Run: headless pygame with SDL's dummy video driver; simulated clock (each Clock.tick advances the game by its frame time, no real sleeping); random seed 0; keys injected as events and as key.get_pressed() state; no mouse input.
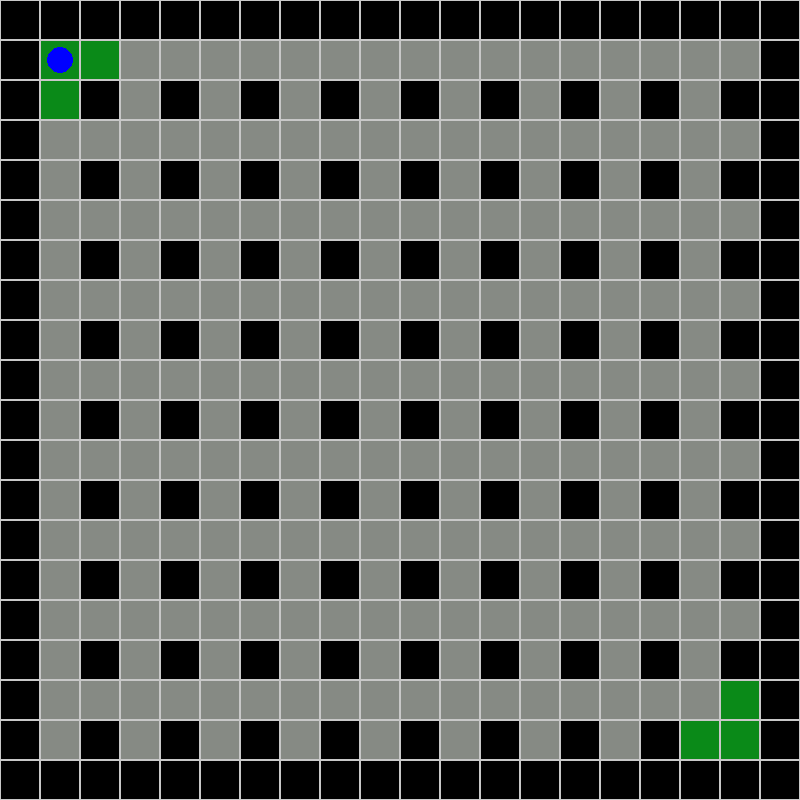
Frame 1 of 4 · flips 1–60 · no input
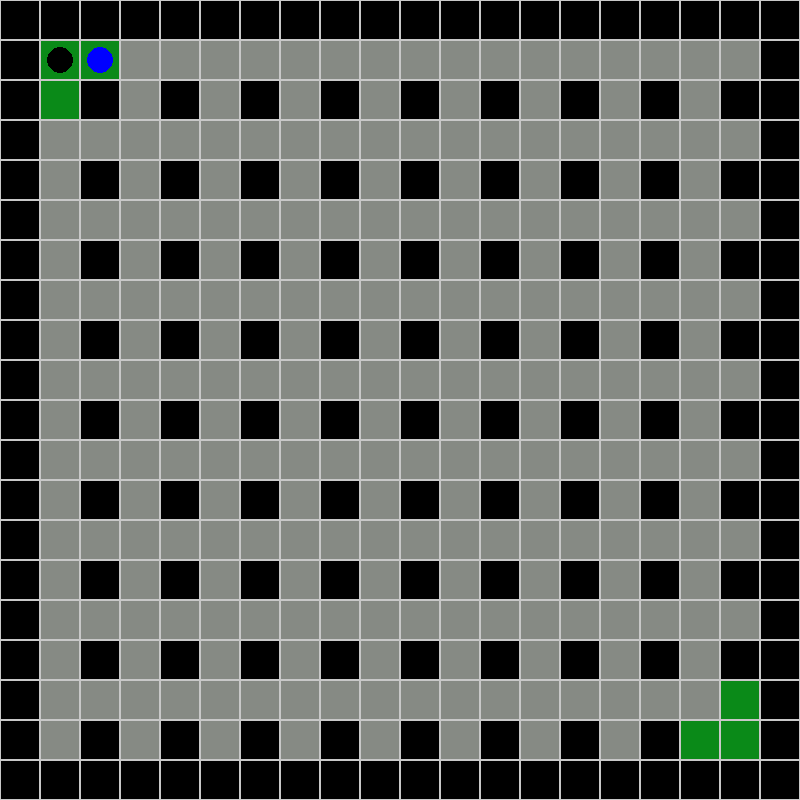
Frame 2 of 4 · flips 61–180 · tapped SPACE, RETURN · held RIGHT (→), D
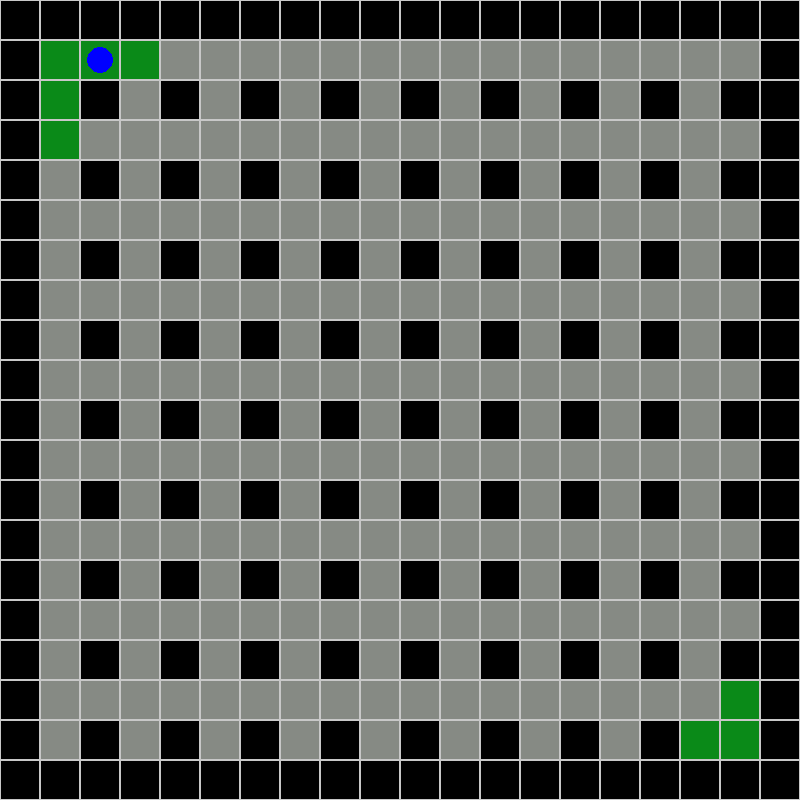
Frame 3 of 4 · flips 181–300 · held DOWN (↓), S
Frame 4 of 4 · flips 301–420 · held LEFT (←), A, UP (↑), W · screen unchanged from frame 3, image omitted

The pygame program that drew these frames:

import pygame

# Variables modifiables
l = 800
L = 800
row = 20
col = 20
FPS = 60

taille_cellule = l // row

# Etats cellule
vide = 1
mur = 2
destructible = 3
bombe = 4
explosion = 5

# Couleurs
c_vide = (10, 138, 24)
c_mur = (0, 0, 0)
c_destructible = (134, 138, 132)
c_bombe = (0, 0, 0)
c_explosion = (247, 40, 40)
c_joueur = (0, 0, 255)

# Durées
BOMBE_DELAY_MS = 3000
EXPLOSION_DURATION_MS = 500
PORTEE_EXPLOSION = 2  # ajuste ici


class Cellule:
    def __init__(self, ligne, collone, taille_cellule):
        self.ligne = ligne
        self.collone = collone
        self.taille_cellule = taille_cellule
        self.etat = vide

        self.x = collone * taille_cellule
        self.y = ligne * taille_cellule

        # explosion gérée par horodatage (pas de timer global)
        self.explosion_end_time = 0

    def set_etat(self, etat):
        self.etat = etat

    def dessiner_cellule(self, screen):
        rect = pygame.Rect(self.x, self.y, self.taille_cellule, self.taille_cellule)

        if self.etat == vide:
            pygame.draw.rect(screen, c_vide, rect)
        elif self.etat == mur:
            pygame.draw.rect(screen, c_mur, rect)
        elif self.etat == destructible:
            pygame.draw.rect(screen, c_destructible, rect)
        elif self.etat == explosion:
            pygame.draw.rect(screen, c_explosion, rect)
        elif self.etat == bombe:
            pygame.draw.rect(screen, c_vide, rect)
            pygame.draw.circle(
                screen,
                c_bombe,
                (self.x + self.taille_cellule // 2, self.y + self.taille_cellule // 2),
                self.taille_cellule // 3
            )
        else:
            pygame.draw.rect(screen, c_vide, rect)

        pygame.draw.rect(screen, (200, 200, 200), rect, 1)


class Grille:
    def __init__(self, ligne, collone, taille_cellule):
        self.ligne = ligne
        self.collone = collone
        self.taille_cellule = taille_cellule
        self.cellule = []

        for i in range(ligne):
            ligne_cellule = []
            for j in range(collone):
                c = Cellule(i, j, taille_cellule)

                # Coins départ joueurs à laisser vides
                if (i == 1 and j in [1, 2]) or (i == 2 and j == 1):
                    c.set_etat(vide)
                elif (i == ligne - 2 and j in [collone - 2, collone - 3]) or (i == ligne - 3 and j == collone - 2):
                    c.set_etat(vide)
                # Bordures
                elif i == 0 or i == ligne - 1 or j == 0 or j == collone - 1:
                    c.set_etat(mur)
                # Piliers intérieurs
                elif i % 2 == 0 and j % 2 == 0:
                    c.set_etat(mur)
                # Le reste = destructible
                else:
                    c.set_etat(destructible)

                ligne_cellule.append(c)
            self.cellule.append(ligne_cellule)

    def dessiner_grille(self, screen):
        for ligne in self.cellule:
            for c in ligne:
                c.dessiner_cellule(screen)

    def get_cellule(self, ligne, collone):
        return self.cellule[ligne][collone]

    def in_bounds(self, ligne, collone):
        return 0 <= ligne < self.ligne and 0 <= collone < self.collone

    def update_explosions(self, now_ms):
        for ligne in self.cellule:
            for c in ligne:
                if c.etat == explosion and now_ms >= c.explosion_end_time:
                    c.set_etat(vide)
                    c.explosion_end_time = 0


class Joueur:
    def __init__(self, ligne, collone, taille_cellule):
        self.ligne = ligne
        self.collone = collone
        self.taille_cellule = taille_cellule
        self.couleur = c_joueur

        # Bombes
        self.temps_derniere_bombe = 0
        self.temps_min_entre_2_bombe = 600
        # bombes: dict {(l,c): {"pose_time":..., "armed":bool}}
        # armed=False = la case reste traversable tant que joueur n'est pas sorti
        self.bombes = {}

        # Cooldown déplacement
        self.temps_dernier_deplacement = 0
        self.temps_min_entre_2_deplacement = 150  # ms

    def dessiner_joueur(self, screen):
        x = self.collone * self.taille_cellule
        y = self.ligne * self.taille_cellule
        centre = (x + self.taille_cellule // 2, y + self.taille_cellule // 2)
        rayon = self.taille_cellule // 3
        pygame.draw.circle(screen, self.couleur, centre, rayon)

    def can_walk_on(self, cell: Cellule):
        return cell.etat == vide  # garde simple; explosion = mort plus tard

    def movement_joueur(self, grille, d_ligne, d_collone):
        temps_deplacement = pygame.time.get_ticks()

        # cooldown
        if temps_deplacement - self.temps_dernier_deplacement < self.temps_min_entre_2_deplacement:
            return

        nl = self.ligne + d_ligne
        nc = self.collone + d_collone

        if not grille.in_bounds(nl, nc):
            return

        cellule_cible = grille.get_cellule(nl, nc)

        if self.can_walk_on(cellule_cible):
            # si on quitte une bombe non armée, on l'arme (la case devient bombe)
            pos_actuelle = (self.ligne, self.collone)
            if pos_actuelle in self.bombes and self.bombes[pos_actuelle]["armed"] is False:
                self.bombes[pos_actuelle]["armed"] = True
                grille.get_cellule(*pos_actuelle).set_etat(bombe)

            self.ligne = nl
            self.collone = nc

            # IMPORTANT : mise à jour du dernier déplacement
            self.temps_dernier_deplacement = temps_deplacement

    def deposer_bombe(self, grille):
        now = pygame.time.get_ticks()

        if now - self.temps_derniere_bombe < self.temps_min_entre_2_bombe:
            return

        pos = (self.ligne, self.collone)
        if pos in self.bombes:
            return

        # Pose sous le joueur, non armée tant qu'il n'est pas sorti
        self.bombes[pos] = {"pose_time": now, "armed": False}
        self.temps_derniere_bombe = now

    def trigger_explosion(self, grille, centre_l, centre_c, now):
        def explode_cell(l, c):
            cell = grille.get_cellule(l, c)
            # si déjà explosion, on n'écrase pas le timer (optionnel)
            cell.set_etat(explosion)
            cell.explosion_end_time = max(cell.explosion_end_time, now + EXPLOSION_DURATION_MS)

        # Centre
        explode_cell(centre_l, centre_c)

        directions = [(-1, 0), (1, 0), (0, -1), (0, 1)]
        for dl, dc in directions:
            for step in range(1, PORTEE_EXPLOSION + 1):
                nl = centre_l + dl * step
                nc = centre_c + dc * step

                if not grille.in_bounds(nl, nc):
                    break

                cell = grille.get_cellule(nl, nc)

                # Mur : bloque tout
                if cell.etat == mur:
                    break

                # Destructible : on détruit + explosion visible + stop la propagation
                if cell.etat == destructible:
                    explode_cell(nl, nc)


                # Bombe : explosion visible + stop (chain reaction plus tard)
                if cell.etat == bombe:
                    explode_cell(nl, nc)
                    break

                # Vide (ou explosion déjà) : explosion continue
                explode_cell(nl, nc)
    def gestion_bombes(self, grille):
        now = pygame.time.get_ticks()
        to_remove = []

        for (bl, bc), info in self.bombes.items():
            if now - info["pose_time"] >= BOMBE_DELAY_MS:
                self.trigger_explosion(grille, bl, bc, now)
                to_remove.append((bl, bc))

        for pos in to_remove:
            self.bombes.pop(pos, None)


def main():
    pygame.init()
    screen = pygame.display.set_mode((l, L))
    pygame.display.set_caption("Boomberman")
    clock = pygame.time.Clock()

    ma_grille = Grille(row, col, taille_cellule)
    joueur = Joueur(1, 1, taille_cellule)

    running = True
    while running:
        clock.tick(FPS)
        now = pygame.time.get_ticks()

        for event in pygame.event.get():
            if event.type == pygame.QUIT:
                running = False

            if event.type == pygame.KEYDOWN:
                if event.key == pygame.K_SPACE:
                    joueur.deposer_bombe(ma_grille)

        keys = pygame.key.get_pressed()

        # une direction à la fois (sinon diagonales bizarres)
        if keys[pygame.K_z]:
            joueur.movement_joueur(ma_grille, -1, 0)
        elif keys[pygame.K_s]:
            joueur.movement_joueur(ma_grille, 1, 0)
        elif keys[pygame.K_q]:
            joueur.movement_joueur(ma_grille, 0, -1)
        elif keys[pygame.K_d]:
            joueur.movement_joueur(ma_grille, 0, 1)

        joueur.gestion_bombes(ma_grille)
        ma_grille.update_explosions(now)

        screen.fill((0, 0, 0))
        ma_grille.dessiner_grille(screen)
        joueur.dessiner_joueur(screen)
        pygame.display.flip()

    pygame.quit()


if __name__ == "__main__":
    main()
